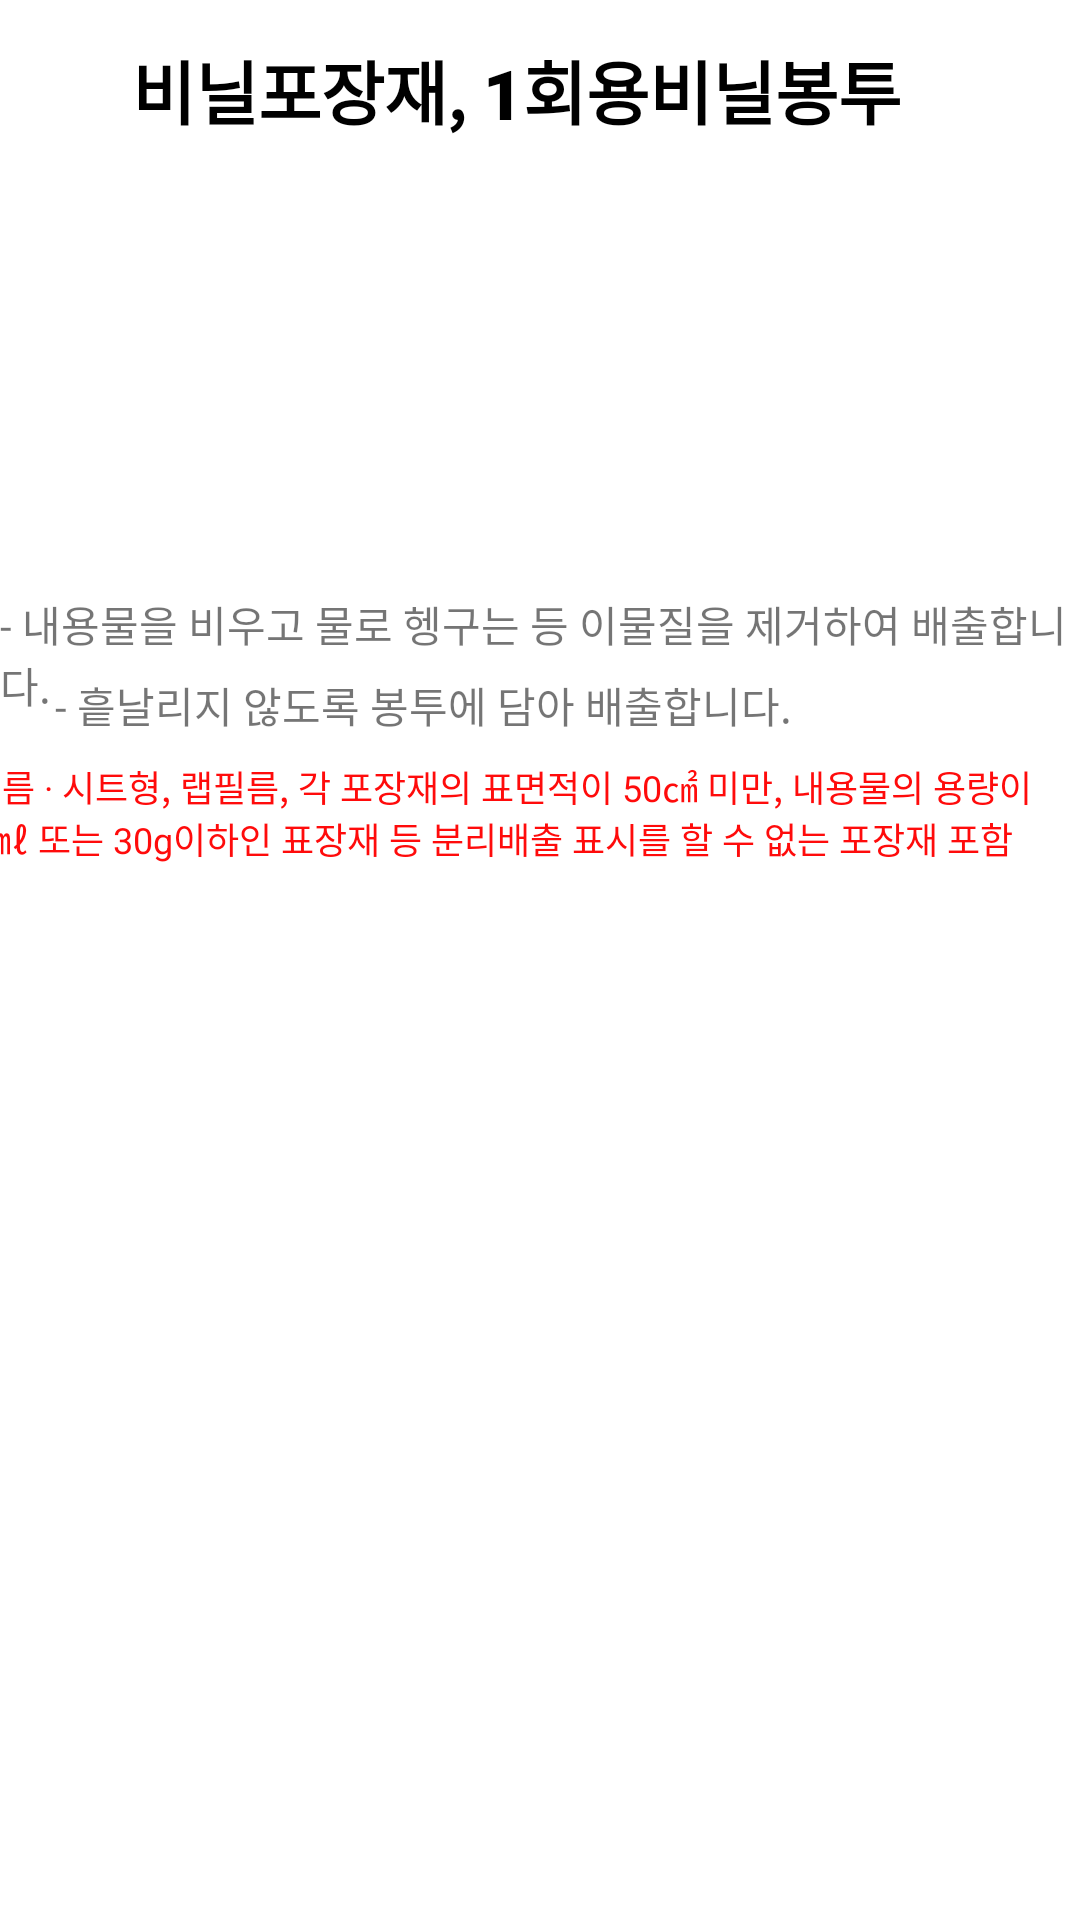

The Android layout XML behind this screen, and the referenced resources:
<!-- AndroidManifest.xml: application theme Theme.SSAK3_RE -->
<!-- res/layout/activity_vinyl.xml -->
<?xml version="1.0" encoding="utf-8"?>
<androidx.constraintlayout.widget.ConstraintLayout xmlns:android="http://schemas.android.com/apk/res/android"
    xmlns:app="http://schemas.android.com/apk/res-auto"
    xmlns:tools="http://schemas.android.com/tools"
    android:id="@+id/vinyl"
    android:layout_width="match_parent"
    android:layout_height="match_parent"
    tools:context=".VinylActivity">

    <TextView
        android:id="@+id/textView20"
        android:layout_width="match_parent"
        android:layout_height="wrap_content"
        android:layout_marginStart="44dp"
        android:layout_marginLeft="44dp"
        android:layout_marginTop="13dp"
        android:fontFamily="sans-serif-black"
        android:text="비닐포장재, 1회용비닐봉투"
        android:textColor="#000000"
        android:textSize="23sp"
        app:layout_constraintStart_toStartOf="@id/imageView15"
        app:layout_constraintTop_toTopOf="parent" />

    <ImageView
        android:id="@+id/imageView15"
        android:layout_width="30dp"
        android:layout_height="30dp"
        android:layout_marginStart="14dp"
        android:layout_marginLeft="14dp"
        android:layout_marginTop="13dp"
        android:rotation="90"
        android:src="@drawable/vinile"
        app:layout_constraintStart_toStartOf="parent"
        app:layout_constraintTop_toTopOf="parent" />

    <ImageView
        android:id="@+id/imageView26"
        android:layout_width="300dp"
        android:layout_height="130dp"
        android:layout_marginStart="55dp"
        android:layout_marginLeft="55dp"
        android:layout_marginTop="8dp"
        android:src="@drawable/vinyls"
        app:layout_constraintStart_toStartOf="parent"
        app:layout_constraintTop_toBottomOf="@+id/textView20" />

    <TextView
        android:id="@+id/textView22"
        android:layout_width="wrap_content"
        android:layout_height="wrap_content"
        android:layout_marginStart="16dp"
        android:layout_marginLeft="16dp"
        android:layout_marginTop="13dp"
        android:layout_marginEnd="16dp"
        android:layout_marginRight="16dp"
        android:text="- 내용물을 비우고 물로 헹구는 등 이물질을 제거하여 배출합니다."
        app:layout_constraintEnd_toEndOf="parent"
        app:layout_constraintStart_toStartOf="parent"
        app:layout_constraintTop_toBottomOf="@+id/imageView26" />

    <TextView
        android:id="@+id/textView23"
        android:layout_width="wrap_content"
        android:layout_height="wrap_content"
        android:layout_marginStart="16dp"
        android:layout_marginLeft="16dp"
        android:layout_marginTop="40dp"
        android:layout_marginEnd="16dp"
        android:layout_marginRight="16dp"
        android:text="- 흩날리지 않도록 봉투에 담아 배출합니다."
        app:layout_constraintEnd_toEndOf="parent"
        app:layout_constraintHorizontal_bias="0.029"
        app:layout_constraintStart_toStartOf="parent"
        app:layout_constraintTop_toBottomOf="@+id/imageView26" />

    <TextView
        android:id="@+id/textView24"
        android:layout_width="360dp"
        android:layout_height="wrap_content"
        android:layout_marginStart="43dp"
        android:layout_marginLeft="43dp"
        android:layout_marginTop="8dp"
        android:layout_marginEnd="16dp"
        android:layout_marginRight="16dp"
        android:text="*필름 · 시트형, 랩필름, 각 포장재의 표면적이 50㎠ 미만, 내용물의 용량이 30㎖ 또는 30g이하인 표장재 등 분리배출 표시를 할 수 없는 포장재 포함"
        android:textColor="#FF0B0B"
        android:textSize="12sp"
        app:layout_constraintEnd_toEndOf="parent"
        app:layout_constraintHorizontal_bias="1.0"
        app:layout_constraintStart_toStartOf="parent"
        app:layout_constraintTop_toBottomOf="@+id/textView23" />
</androidx.constraintlayout.widget.ConstraintLayout>
<!-- resources referenced by this layout -->
<resources>
  <style name="Theme.SSAK3_RE" parent="Theme.MaterialComponents.DayNight.DarkActionBar">
          
          <item name="colorPrimary">@color/purple_500</item>
          <item name="colorPrimaryVariant">@color/purple_700</item>
          <item name="colorOnPrimary">@color/white</item>
          
          <item name="colorSecondary">@color/teal_200</item>
          <item name="colorSecondaryVariant">@color/teal_700</item>
          <item name="colorOnSecondary">@color/black</item>
          
          <item name="android:statusBarColor" tools:targetApi="l">?attr/colorPrimaryVariant</item>
          
      </style>
  <!-- not gathered from this repository: default colours our renderer supplied (Android Studio template values) -->
  <color name="purple_500">#FF6200EE</color>
  <color name="purple_700">#FF3700B3</color>
  <color name="teal_200">#FF03DAC5</color>
  <color name="teal_700">#FF018786</color>
  <color name="black">#FF000000</color>
  <color name="white">#FFFFFFFF</color>
</resources>
